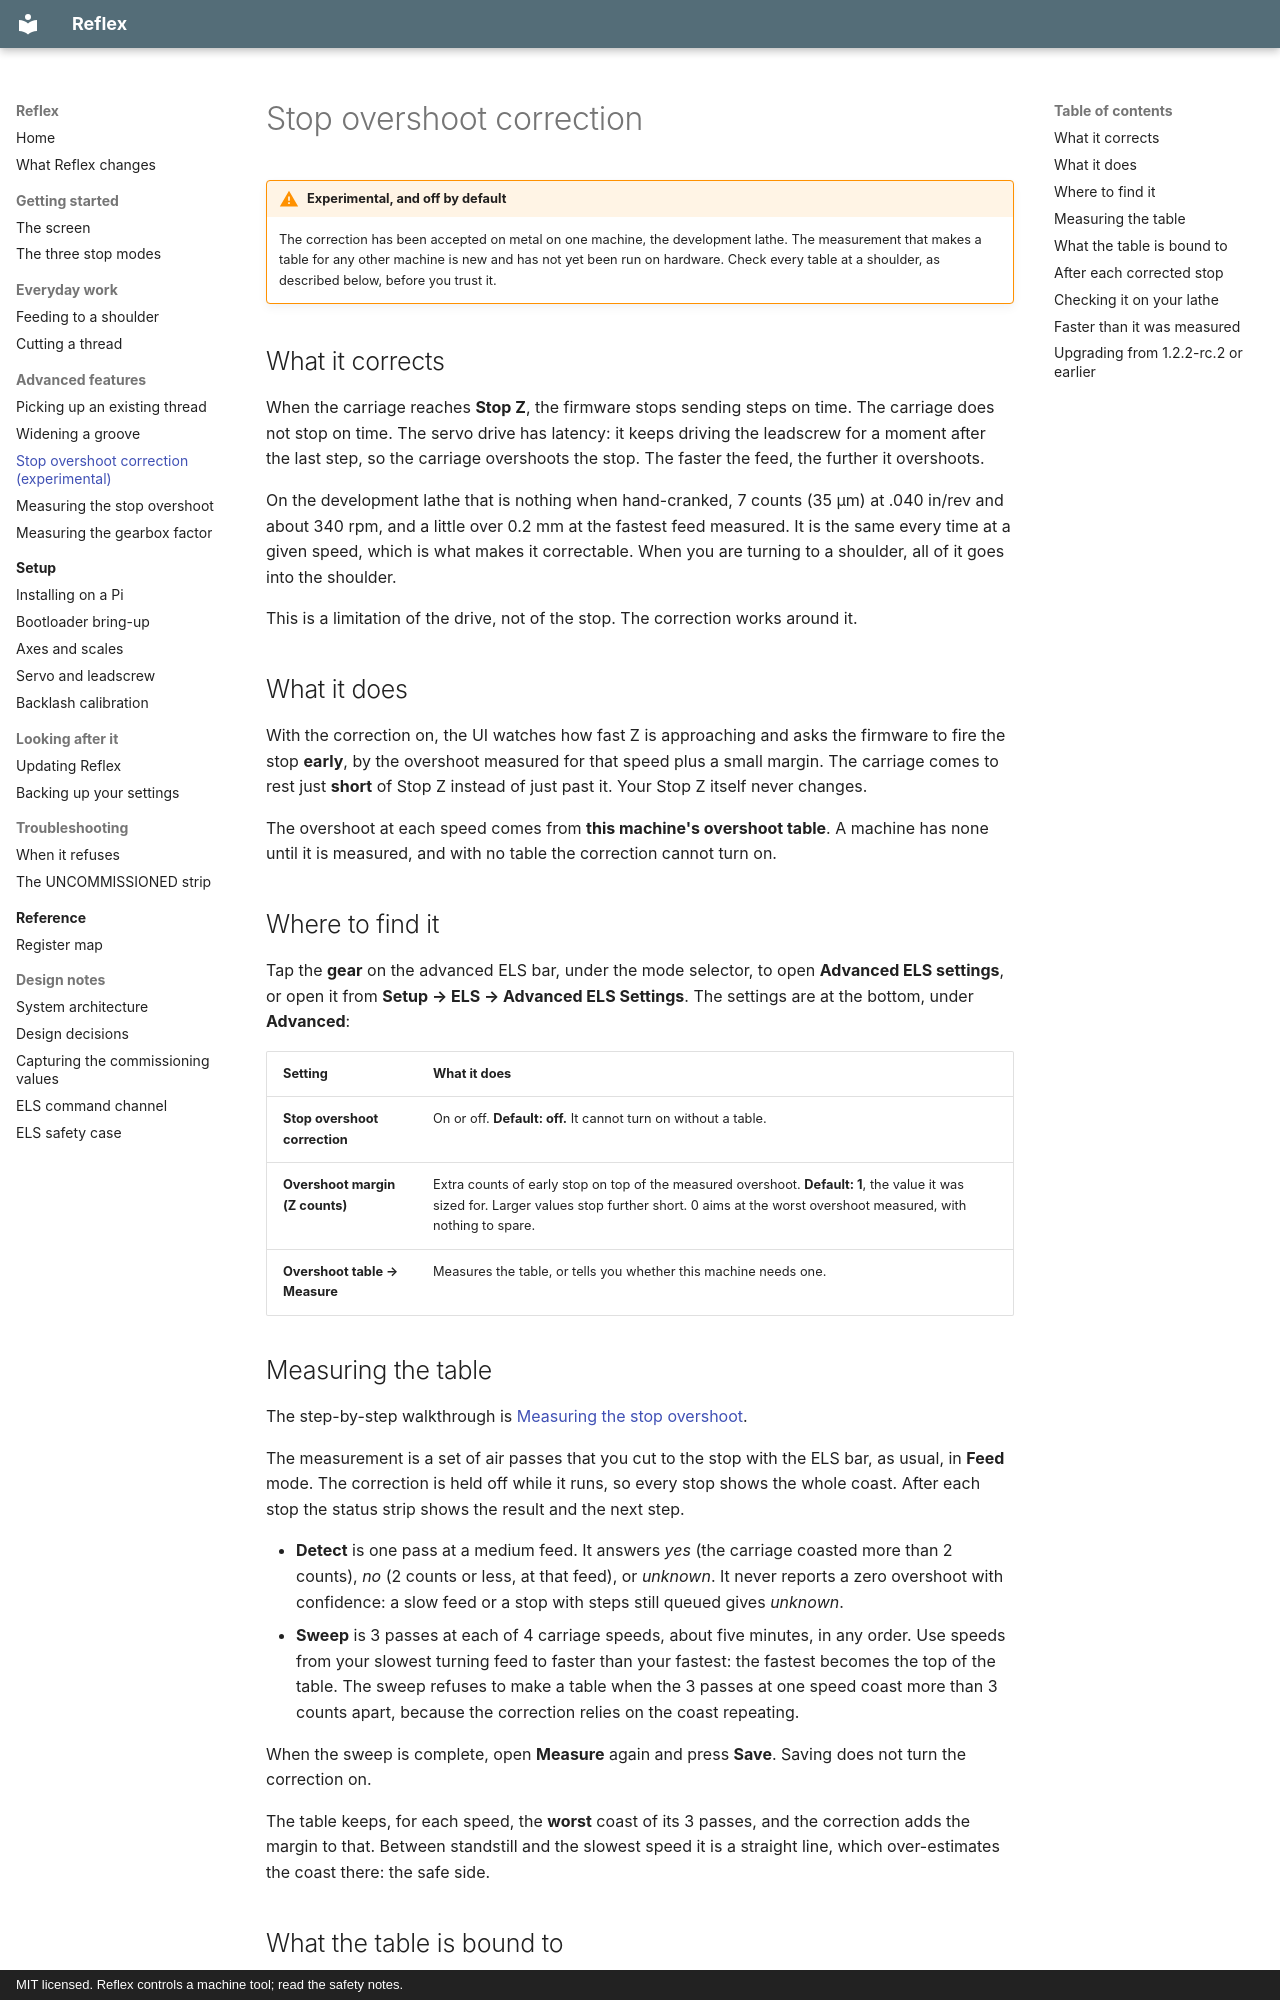

repository: Funkenjaeger/reflex · page: guide/stop-overshoot-correction/index.html · generator: mkdocs · copyright: MIT licensed. Reflex controls a machine tool; read the safety notes.

# Stop overshoot correction

!!! warning "Experimental, and off by default"
    The correction has been accepted on metal on one machine, the development
    lathe. The measurement that makes a table for any other machine is new and
    has not yet been run on hardware. Check every table at a shoulder, as
    described below, before you trust it.

## What it corrects

When the carriage reaches **Stop Z**, the firmware stops sending steps on time.
The carriage does not stop on time. The servo drive has latency: it keeps
driving the leadscrew for a moment after the last step, so the carriage
overshoots the stop. The faster the feed, the further it overshoots.

On the development lathe that is nothing when hand-cranked, 7 counts (35 µm)
at .040 in/rev and about 340 rpm, and a little over 0.2 mm at the fastest feed
measured. It is the same every time at a given speed, which is what makes it
correctable. When you are turning to a shoulder, all of it goes into the
shoulder.

This is a limitation of the drive, not of the stop. The correction works
around it.

## What it does

With the correction on, the UI watches how fast Z is approaching and asks the
firmware to fire the stop **early**, by the overshoot measured for that speed
plus a small margin. The carriage comes to rest just **short** of Stop Z instead
of just past it. Your Stop Z itself never changes.

The overshoot at each speed comes from **this machine's overshoot table**. A
machine has none until it is measured, and with no table the correction cannot
turn on.

## Where to find it

Tap the **gear** on the advanced ELS bar, under the mode selector, to open
**Advanced ELS settings**, or open it from **Setup → ELS → Advanced ELS
Settings**. The settings are at the bottom, under **Advanced**:

| Setting | What it does |
|---|---|
| **Stop overshoot correction** | On or off. **Default: off.** It cannot turn on without a table. |
| **Overshoot margin (Z counts)** | Extra counts of early stop on top of the measured overshoot. **Default: 1**, the value it was sized for. Larger values stop further short. 0 aims at the worst overshoot measured, with nothing to spare. |
| **Overshoot table → Measure** | Measures the table, or tells you whether this machine needs one. |

## Measuring the table

The step-by-step walkthrough is [Measuring the stop overshoot](measuring-stop-overshoot.md).

The measurement is a set of air passes that you cut to the stop with the ELS
bar, as usual, in **Feed** mode. The correction is held off while it runs, so
every stop shows the whole coast. After each stop the status strip shows the
result and the next step.

- **Detect** is one pass at a medium feed. It answers *yes* (the carriage
  coasted more than 2 counts), *no* (2 counts or less, at that feed), or
  *unknown*. It never reports a zero overshoot with confidence: a slow feed or a
  stop with steps still queued gives *unknown*.
- **Sweep** is 3 passes at each of 4 carriage speeds, about five minutes, in
  any order. Use speeds from your slowest turning feed to faster than your
  fastest: the fastest becomes the top of the table. The sweep refuses to make
  a table when the 3 passes at one speed coast more than 3 counts apart,
  because the correction relies on the coast repeating.

When the sweep is complete, open **Measure** again and press **Save**. Saving
does not turn the correction on.

The table keeps, for each speed, the **worst** coast of its 3 passes, and
the correction adds the margin to that. Between standstill and the slowest speed
it is a straight line, which over-estimates the coast there: the safe side.
